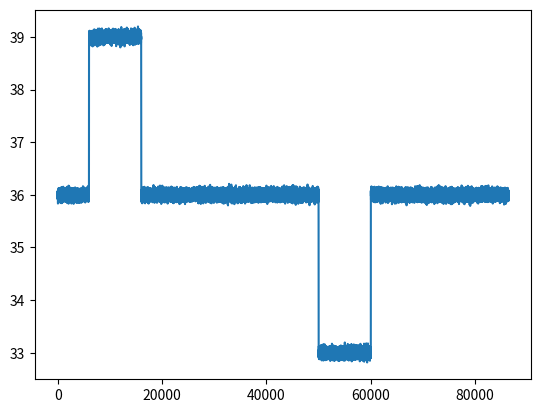

This chart was generated by the following Python code:
import numpy as np
import matplotlib.pyplot as plt 

class DataGenerator():

    def __init__(self, average, sigma):
        self.avg = average
        self.sigma = sigma
    
    def setAvg(self, average):
        self.avg = average

    def getAvg(self):
        return self.avg

    def setSigma(self, sigma):
        self.sigma = sigma

    def getSigma(self):
        return self.sigma

    def drawSample(self):
        return self.avg + self.sigma*np.random.randn()

    def generate(self, length, events):
        ''' inputs: length -> length to be generated
                    events -> array in which each row contain information a single event
                              collumn 0 -> event length
                              collumn 1 -> event index
                              collumn 2 -> event avg
                              collumn 3 -> event sigma
                              collumn 4 -> first slope
                              collumn 5 -> peak length
                              collumn 6 -> second slope 
                    if data to be generated should be "clean" events needs to contain only zeros '''
        initialAvg = self.avg
        initialSigma = self.sigma
        dataVec = np.zeros(length)
        if np.all(events==0): #checks if events contains only zeros 
            for i in range(length):
                dataVec[i] = self.drawSample()
        else:
            auxLen = 0
            eventCounter = 0
            while auxLen < length:
                if eventCounter < events.shape[0]:
                    event = events[eventCounter]
                if auxLen == event[1]:
                    eventLength = 0
                    while np.abs(self.avg-event[2]) != 0 and eventLength < event[0]:
                        self.setAvg(self.avg+event[4])
                        dataVec[auxLen] = self.drawSample()
                        auxLen += 1
                        eventLength += 1
                    peakLength = 0
                    while peakLength < event[5] and eventLength < event[0]:
                        dataVec[auxLen] = self.drawSample()
                        auxLen += 1
                        eventLength += 1
                        peakLength += 1
                    while np.abs(self.avg-initialAvg) != 0 and eventLength < event[0]:
                        self.setAvg(self.avg+event[6])
                        dataVec[auxLen] = self.drawSample()
                        auxLen += 1
                        eventLength += 1
                    eventCounter += 1
                else: 
                    dataVec[auxLen] = self.drawSample()
                    auxLen += 1
            self.setAvg(initialAvg)
            self.setSigma(initialSigma)

        return dataVec    

if __name__ == '__main__':

    print('Ola Mundo')
    generator = DataGenerator(36, 0.05)
    events = np.zeros((2,7))
    events[0] = [10800, 6000, 39, 0.05, 0.5, 10000, -0.5]
    events[1] = [10800, 50000, 33, 0.05, -0.5, 10000, 0.5]
    data = generator.generate(60*60*24, events) # one sample per second during a day, 60 seconds, 60 minutes, 24 hours
    plt.plot(data)
    plt.show()